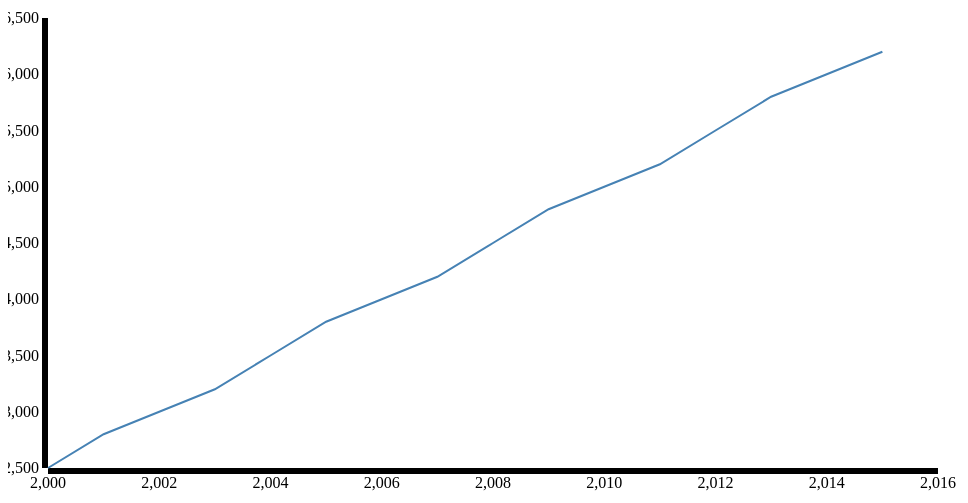
D3 v3 page, settled after 360 driven frames (6 s of simulated time); the page loaded 1 data file(s).


var margin = {top: 20, right: 30, bottom: 30, left: 40},
    width = 960 - margin.left - margin.right,
    height = 500 - margin.top - margin.bottom;

var x = d3.scale.linear()
    .range([0, width]);

var y = d3.scale.linear()
    .range([height, 0]);

var xAxis = d3.svg.axis()
    .scale(x)
    .orient("bottom");

var yAxis = d3.svg.axis()
    .scale(y)
    .orient("left");

var line = d3.svg.line()
    .x(function(d) { return x(d.year); })
    .y(function(d) { return y(d.population); });

var svg = d3.select("body").append("svg")
    .attr("width", width + margin.left + margin.right)
    .attr("height", height + margin.top + margin.bottom)
  .append("g")
    .attr("transform", "translate(" + margin.left + "," + margin.top + ")");

d3.csv("data1.csv", type, function(error, data) {  
  if (error) throw error;

  x.domain(d3.extent(data, function(d) { return d.year; })).nice();
  y.domain(d3.extent(data, function(d) { return d.population; })).nice();

  svg.append("g")
      .attr("class", "x axis")
      .attr("transform", "translate(0," + height + ")")
      .call(xAxis);

  svg.append("g")
      .attr("class", "y axis")
      .call(yAxis);

  svg.append("path")
      .datum(data)
      .attr("class", "line")
      .attr("d", line);
});

function type(d) {
  d.year = +d.year;
  d.population = +d.population;
  return d;
}


### data: data1.csv
year, population
2000, 2500
2001, 2800
2002, 3000
2003, 3200
2004, 3500
2005, 3800
2006, 4000
2007, 4200
2008, 4500
2009, 4800
2010, 5000
2011, 5200
2012, 5500
2013, 5800
2014, 6000
2015, 6200